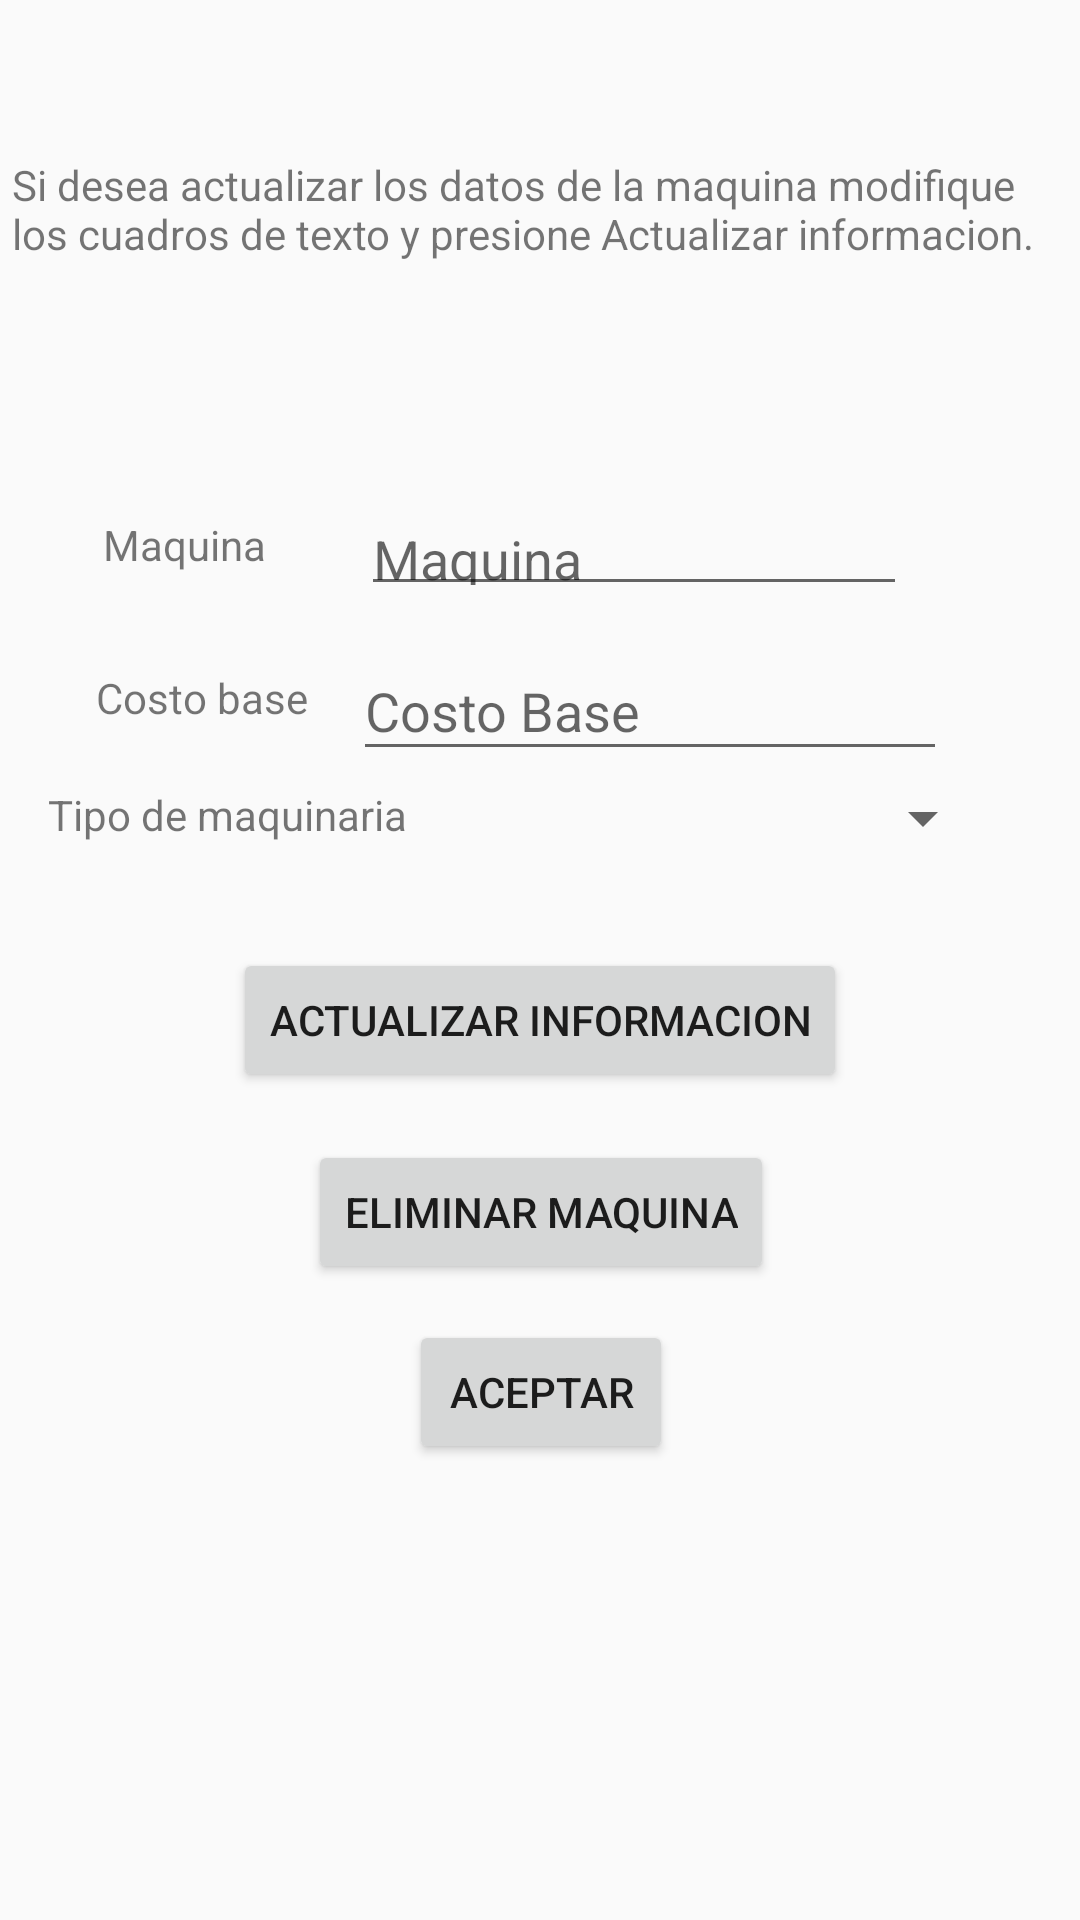

Reconstruct the res/layout file that produces this screen, plus the resources it refers to.
<!-- AndroidManifest.xml: application theme AppTheme -->
<!-- res/layout/activity_actualizar_camion.xml -->
<?xml version="1.0" encoding="utf-8"?>
<androidx.constraintlayout.widget.ConstraintLayout xmlns:android="http://schemas.android.com/apk/res/android"
    xmlns:app="http://schemas.android.com/apk/res-auto"
    xmlns:tools="http://schemas.android.com/tools"
    android:layout_width="match_parent"
    android:layout_height="match_parent"
    android:background="@drawable/fondoblanco"
    tools:context=".ActualizarCamion">

    <EditText
        android:id="@+id/editarActualizarPrecioCam"
        android:layout_width="198dp"
        android:layout_height="43dp"
        android:layout_below="@+id/editarNombreMaquina"
        android:layout_alignParentLeft="true"
        android:layout_marginTop="12dp"
        android:hint="Costo Base"
        android:inputType="number"
        android:singleLine="true"
        app:layout_constraintEnd_toEndOf="parent"
        app:layout_constraintHorizontal_bias="0.727"
        app:layout_constraintStart_toStartOf="parent"
        app:layout_constraintTop_toBottomOf="@+id/editarActualizarMaquinaCam" />

    <EditText
        android:id="@+id/editarActualizarMaquinaCam"
        android:layout_width="182dp"
        android:layout_height="38dp"
        android:layout_alignParentLeft="true"
        android:layout_alignParentTop="true"
        android:layout_marginTop="164dp"
        android:hint="Maquina"
        android:singleLine="true"
        app:layout_constraintEnd_toEndOf="parent"
        app:layout_constraintHorizontal_bias="0.676"
        app:layout_constraintStart_toStartOf="parent"
        app:layout_constraintTop_toTopOf="parent">


    </EditText>

    <Spinner
        android:id="@+id/spinnerActCam"
        android:layout_width="199dp"
        android:layout_height="23dp"
        android:layout_marginTop="4dp"
        app:layout_constraintEnd_toEndOf="parent"
        app:layout_constraintHorizontal_bias="0.825"
        app:layout_constraintStart_toStartOf="parent"
        app:layout_constraintTop_toBottomOf="@+id/editarActualizarPrecioCam" />

    <TextView
        android:id="@+id/textView"
        android:layout_width="wrap_content"
        android:layout_height="wrap_content"
        android:layout_marginStart="32dp"
        android:layout_marginTop="32dp"
        android:text="Costo base"
        app:layout_constraintEnd_toStartOf="@+id/editarActualizarPrecio"
        app:layout_constraintHorizontal_bias="0.512"
        app:layout_constraintStart_toStartOf="parent"
        app:layout_constraintTop_toBottomOf="@+id/textView2" />

    <TextView
        android:id="@+id/textView2"
        android:layout_width="wrap_content"
        android:layout_height="wrap_content"
        android:layout_marginTop="172dp"
        android:text="Maquina"
        app:layout_constraintEnd_toEndOf="parent"
        app:layout_constraintHorizontal_bias="0.112"
        app:layout_constraintStart_toStartOf="parent"
        app:layout_constraintTop_toTopOf="parent" />

    <TextView
        android:id="@+id/textView3"
        android:layout_width="wrap_content"
        android:layout_height="wrap_content"
        android:layout_marginStart="16dp"
        android:layout_marginTop="20dp"
        android:layout_marginEnd="8dp"
        android:text="Tipo de maquinaria"
        app:layout_constraintEnd_toStartOf="@+id/spinnerAct"
        app:layout_constraintHorizontal_bias="0.446"
        app:layout_constraintStart_toStartOf="parent"
        app:layout_constraintTop_toBottomOf="@+id/textView" />

    <Button
        android:id="@+id/btnActCamion"
        android:layout_width="wrap_content"
        android:layout_height="wrap_content"
        android:layout_marginTop="316dp"
        android:text="Actualizar informacion"
        app:layout_constraintEnd_toEndOf="parent"
        app:layout_constraintStart_toStartOf="parent"
        app:layout_constraintTop_toTopOf="parent" />

    <Button
        android:id="@+id/btnElimCam"
        android:layout_width="wrap_content"
        android:layout_height="wrap_content"
        android:layout_marginTop="16dp"
        android:text="Eliminar maquina"
        app:layout_constraintEnd_toEndOf="parent"
        app:layout_constraintHorizontal_bias="0.501"
        app:layout_constraintStart_toStartOf="parent"
        app:layout_constraintTop_toBottomOf="@+id/btnActCamion" />

    <Button
        android:id="@+id/botonMain"
        android:layout_width="wrap_content"
        android:layout_height="wrap_content"
        android:layout_marginTop="12dp"
        android:text="Aceptar"
        app:layout_constraintEnd_toEndOf="parent"
        app:layout_constraintHorizontal_bias="0.501"
        app:layout_constraintStart_toStartOf="parent"
        app:layout_constraintTop_toBottomOf="@+id/btnElimCam" />

    <TextView
        android:id="@+id/textView41"
        android:layout_width="352dp"
        android:layout_height="46dp"
        android:layout_marginTop="52dp"
        android:text="Si desea actualizar los datos de la maquina modifique los cuadros de texto y presione Actualizar informacion."
        app:layout_constraintEnd_toEndOf="parent"
        app:layout_constraintStart_toStartOf="parent"
        app:layout_constraintTop_toTopOf="parent" />

</androidx.constraintlayout.widget.ConstraintLayout>
<!-- resources referenced by this layout -->
<resources>
  <style name="AppTheme" parent="Theme.AppCompat.Light.NoActionBar">
          
          <item name="colorPrimary">@color/colorPrimary</item>
          <item name="colorPrimaryDark">@color/colorPrimaryDark</item>
          <item name="colorAccent">@color/colorAccent</item>
  
      </style>
  
      //estilo de menu flotante
  <color name="colorPrimary">#6200EE</color>
  <color name="colorPrimaryDark">#136AFF</color>
  <color name="colorAccent">#03DAC5</color>
</resources>
